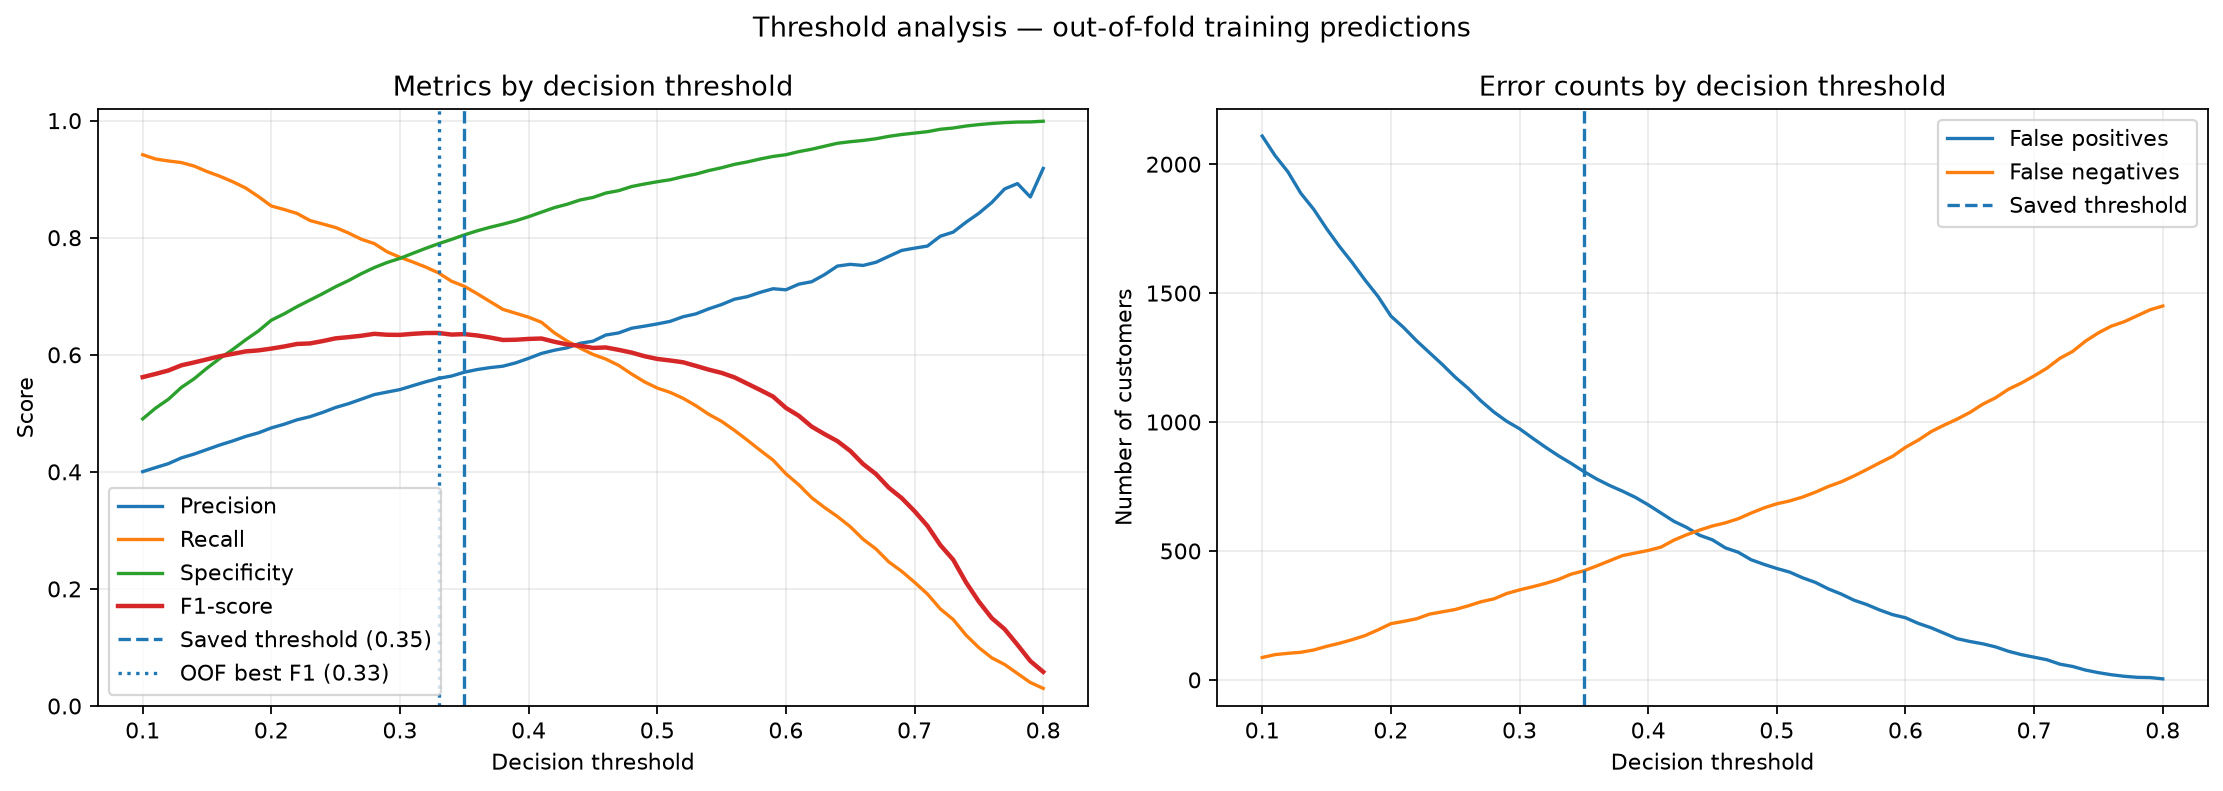

Data behind this chart, as committed beside it:
threshold, precision, recall, specificity, f1, true_negatives, false_positives, false_negatives, true_positives
0.1, 0.4003, 0.9418, 0.4905, 0.5619, 2030, 2109, 87, 1408
0.11, 0.4073, 0.9344, 0.5088, 0.5673, 2106, 2033, 98, 1397
0.12, 0.414, 0.9311, 0.524, 0.5732, 2169, 1970, 103, 1392
0.13, 0.4238, 0.9284, 0.5441, 0.582, 2252, 1887, 107, 1388
0.14, 0.4304, 0.9224, 0.5591, 0.5869, 2314, 1825, 116, 1379
0.15, 0.4382, 0.913, 0.5772, 0.5922, 2389, 1750, 130, 1365
0.16, 0.4459, 0.905, 0.5939, 0.5975, 2458, 1681, 142, 1353
0.17, 0.4528, 0.8957, 0.6091, 0.6015, 2521, 1618, 156, 1339
0.18, 0.4605, 0.8849, 0.6255, 0.6058, 2589, 1550, 172, 1323
0.19, 0.4666, 0.8702, 0.6407, 0.6075, 2652, 1487, 194, 1301
0.2, 0.4751, 0.8542, 0.6591, 0.6106, 2728, 1411, 218, 1277
0.21, 0.4814, 0.8482, 0.67, 0.6142, 2773, 1366, 227, 1268
0.22, 0.4889, 0.8415, 0.6823, 0.6185, 2824, 1315, 237, 1258
0.23, 0.4942, 0.8294, 0.6934, 0.6194, 2870, 1269, 255, 1240
0.24, 0.5016, 0.8234, 0.7045, 0.6234, 2916, 1223, 264, 1231
0.25, 0.51, 0.8174, 0.7164, 0.6281, 2965, 1174, 273, 1222
0.26, 0.5165, 0.808, 0.7267, 0.6302, 3008, 1131, 287, 1208
0.27, 0.5242, 0.7973, 0.7386, 0.6325, 3057, 1082, 303, 1192
0.28, 0.532, 0.79, 0.749, 0.6358, 3100, 1039, 314, 1181
0.29, 0.5363, 0.7759, 0.7577, 0.6342, 3136, 1003, 335, 1160
0.3, 0.5406, 0.7666, 0.7647, 0.634, 3165, 974, 349, 1146
0.31, 0.5473, 0.7585, 0.7734, 0.6358, 3201, 938, 361, 1134
0.32, 0.5539, 0.7498, 0.7818, 0.6371, 3236, 903, 374, 1121
0.33, 0.5597, 0.7398, 0.7898, 0.6373, 3269, 870, 389, 1106
0.34, 0.5636, 0.7258, 0.7971, 0.6345, 3299, 840, 410, 1085
0.35, 0.5702, 0.7171, 0.8048, 0.6353, 3331, 808, 423, 1072
0.36, 0.5748, 0.7043, 0.8118, 0.633, 3360, 779, 442, 1053
0.37, 0.5781, 0.691, 0.8178, 0.6295, 3385, 754, 462, 1033
0.38, 0.5805, 0.6776, 0.8231, 0.6253, 3407, 732, 482, 1013
0.39, 0.5862, 0.6709, 0.8289, 0.6257, 3431, 708, 492, 1003
0.4, 0.5939, 0.6642, 0.836, 0.6271, 3460, 679, 502, 993
0.41, 0.6023, 0.6555, 0.8437, 0.6278, 3492, 647, 515, 980
0.42, 0.6078, 0.6375, 0.8514, 0.6223, 3524, 615, 542, 953
0.43, 0.612, 0.6234, 0.8572, 0.6176, 3548, 591, 563, 932
0.44, 0.6197, 0.6114, 0.8645, 0.6155, 3578, 561, 581, 914
0.45, 0.6232, 0.6007, 0.8688, 0.6117, 3596, 543, 597, 898
0.46, 0.6338, 0.5926, 0.8763, 0.6125, 3627, 512, 609, 886
0.47, 0.6374, 0.5819, 0.8804, 0.6084, 3644, 495, 625, 870
0.48, 0.6454, 0.5672, 0.8874, 0.6038, 3673, 466, 647, 848
0.49, 0.6489, 0.5538, 0.8918, 0.5976, 3691, 448, 667, 828
0.5, 0.6527, 0.5431, 0.8956, 0.5929, 3707, 432, 683, 812
0.51, 0.6571, 0.5358, 0.899, 0.5903, 3721, 418, 694, 801
0.52, 0.665, 0.5258, 0.9043, 0.5872, 3743, 396, 709, 786
0.53, 0.6699, 0.513, 0.9087, 0.5811, 3761, 378, 728, 767
0.54, 0.6785, 0.4983, 0.9147, 0.5746, 3786, 353, 750, 745
0.55, 0.6858, 0.4863, 0.9195, 0.5691, 3806, 333, 768, 727
0.56, 0.695, 0.4709, 0.9253, 0.5614, 3830, 309, 791, 704
0.57, 0.6993, 0.4542, 0.9295, 0.5507, 3847, 292, 816, 679
0.58, 0.7067, 0.4368, 0.9345, 0.5399, 3868, 271, 842, 653
0.59, 0.7128, 0.4201, 0.9389, 0.5286, 3886, 253, 867, 628
0.6, 0.711, 0.3967, 0.9418, 0.5092, 3898, 241, 902, 593
0.61, 0.7207, 0.3779, 0.9471, 0.4958, 3920, 219, 930, 565
0.62, 0.7248, 0.3559, 0.9512, 0.4773, 3937, 202, 963, 532
0.63, 0.7369, 0.3391, 0.9563, 0.4645, 3958, 181, 988, 507
0.64, 0.7516, 0.3237, 0.9613, 0.4525, 3979, 160, 1011, 484
0.65, 0.7545, 0.3064, 0.964, 0.4358, 3990, 149, 1037, 458
0.66, 0.7527, 0.2849, 0.9662, 0.4134, 3999, 140, 1069, 426
0.67, 0.758, 0.2682, 0.9691, 0.3962, 4011, 128, 1094, 401
0.68, 0.7683, 0.2462, 0.9732, 0.3728, 4028, 111, 1127, 368
0.69, 0.7783, 0.2301, 0.9763, 0.3552, 4041, 98, 1151, 344
... 11 more rows
